6-way image classification set "gemstone_images" from GitHub (kailashkai/GemstoneClassification); label vocabulary: emerald, fake emerald, fake ruby, fake turquoise, ruby, turquoise.

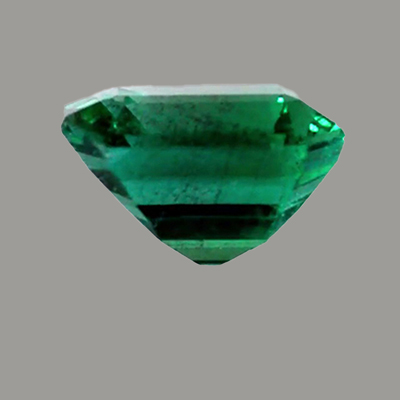
Label: emerald

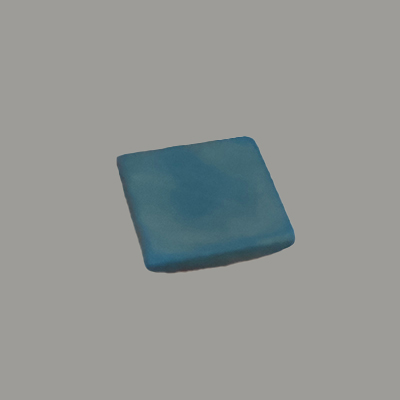
Label: fake turquoise

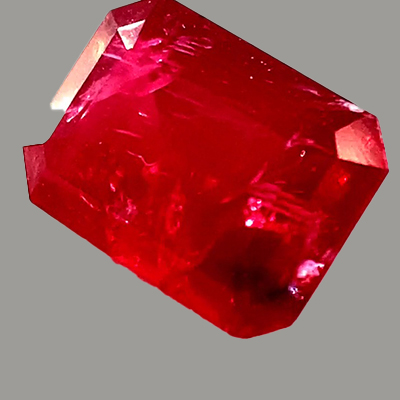
Label: ruby

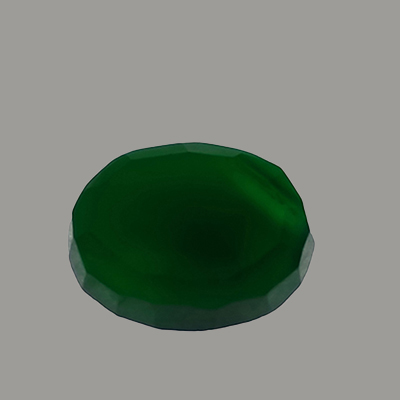
Label: fake emerald

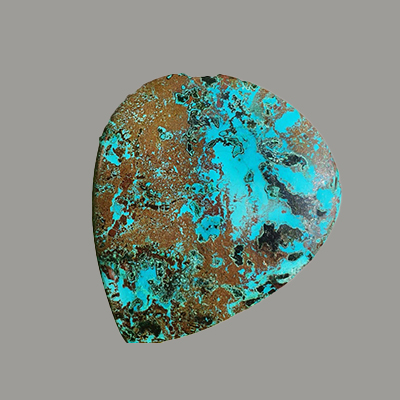
Label: turquoise

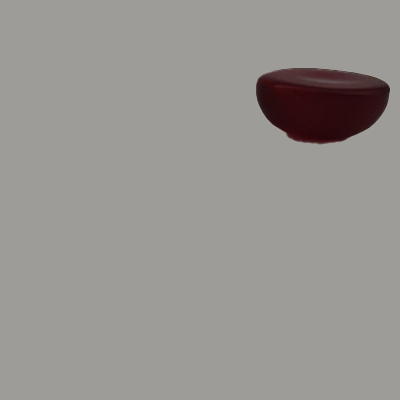
Label: fake ruby
